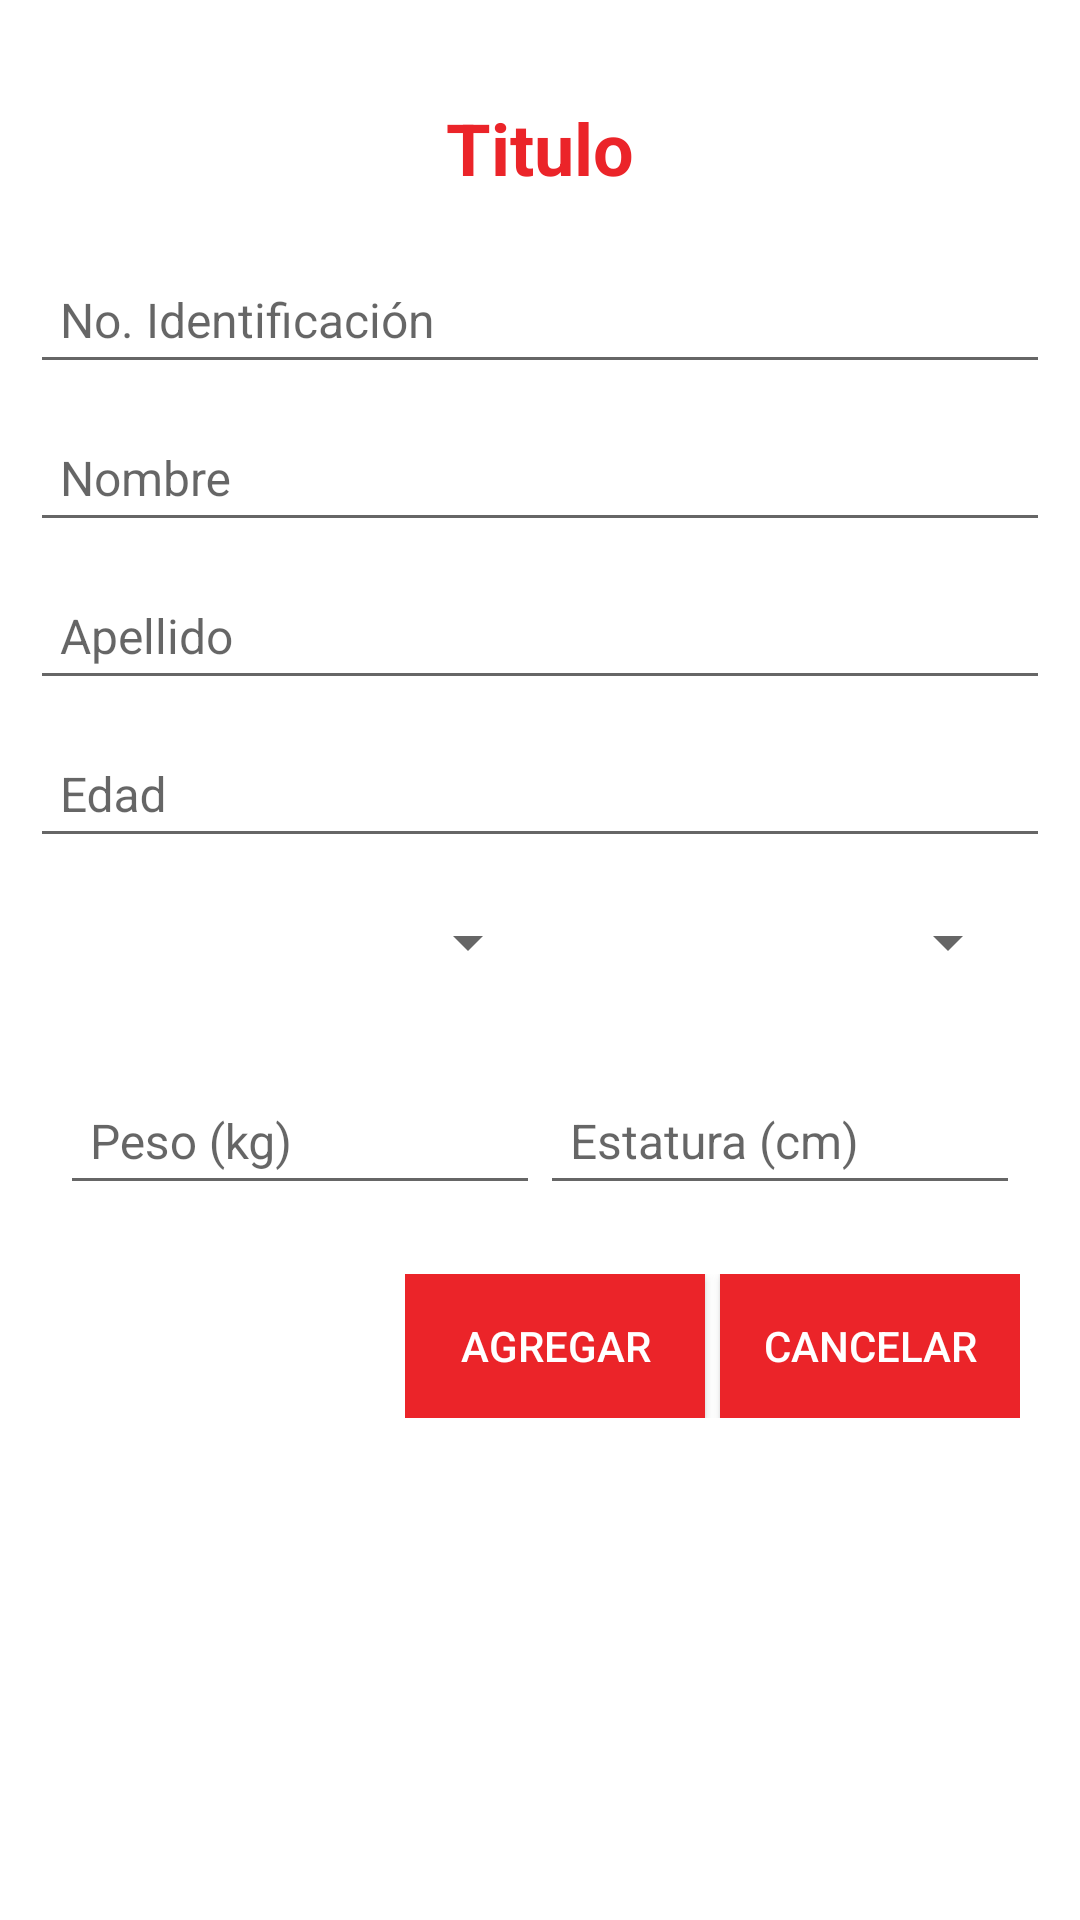

Reconstruct the res/layout file that produces this screen, plus the resources it refers to.
<!-- AndroidManifest.xml: application theme AppTheme -->
<!-- res/layout/dialogo_agregar_donante.xml -->
<?xml version="1.0" encoding="utf-8"?>
<RelativeLayout xmlns:android="http://schemas.android.com/apk/res/android"
    xmlns:tools="http://schemas.android.com/tools"
    android:layout_width="match_parent"
    android:layout_height="match_parent"
    android:background="@color/fondoBlanco">

    <LinearLayout
        android:id="@+id/linearLayout"
        style="@style/StyleAgrDonante"
        android:layout_width="match_parent"
        android:layout_height="wrap_content"
        android:orientation="vertical">

        <TextView
            android:id="@+id/agrDonanteTitulo"
            android:layout_width="match_parent"
            android:layout_height="wrap_content"
            android:layout_marginTop="10dp"
            android:padding="10dp"
            android:text="@string/agrDonanteTitulo"
            android:textAlignment="center"
            android:textColor="@color/colorAccent"
            android:textSize="24sp"
            android:textStyle="bold" />


        <android.support.design.widget.TextInputLayout
            android:id="@+id/agrDonanteId"
            android:layout_width="match_parent"
            android:layout_height="wrap_content">

            <EditText
                style="@style/StyleAgrDonante"
                android:id="@+id/editDonanteId"
                android:layout_width="match_parent"
                android:layout_height="wrap_content"
                android:hint="@string/agrDonanteId"
                android:inputType="numberSigned|numberDecimal" />

        </android.support.design.widget.TextInputLayout>

        <android.support.design.widget.TextInputLayout
            android:id="@+id/agrDonanteNombre"
            android:layout_width="match_parent"
            android:layout_height="wrap_content">

            <EditText
                android:id="@+id/editDonanteNombre"
                style="@style/StyleAgrDonante"
                android:layout_width="match_parent"
                android:layout_height="wrap_content"
                android:hint="@string/agrDonanteNombre" />

        </android.support.design.widget.TextInputLayout>

        <android.support.design.widget.TextInputLayout
            android:id="@+id/agrDonanteApellido"
            android:layout_width="match_parent"
            android:layout_height="wrap_content">

            <EditText
                android:id="@+id/editDonanteApellido"
                style="@style/StyleAgrDonante"
                android:layout_width="match_parent"
                android:layout_height="wrap_content"
                android:hint="@string/agrDonanteApellido" />

        </android.support.design.widget.TextInputLayout>

        <android.support.design.widget.TextInputLayout
            android:id="@+id/agrDonanteEdad"
            android:layout_width="match_parent"
            android:layout_height="wrap_content">

            <EditText
                android:id="@+id/editDonanteEdad"
                style="@style/StyleAgrDonante"
                android:layout_width="match_parent"
                android:layout_height="wrap_content"
                android:hint="@string/agrDonanteEdad"
                android:inputType="number|numberSigned|numberDecimal" />

        </android.support.design.widget.TextInputLayout>


        <Space
            android:layout_width="match_parent"
            android:layout_height="wrap_content" />

        <LinearLayout
            style="@style/StyleAgrDonante"
            android:layout_width="match_parent"
            android:layout_height="wrap_content"
            android:orientation="horizontal">

            <Spinner
                android:id="@+id/agrDonanteGrupo"
                style="@style/StyleAgrDonante"
                android:layout_width="0dp"
                android:layout_height="wrap_content"
                android:layout_weight="1" />

            <Spinner
                android:id="@+id/agrDonanteFactor"
                style="@style/StyleAgrDonante"
                android:layout_width="0dp"
                android:layout_height="wrap_content"
                android:layout_weight="1" />

        </LinearLayout>

        <LinearLayout
            style="@style/StyleAgrDonante"
            android:layout_width="match_parent"
            android:layout_height="wrap_content"
            android:orientation="horizontal">

            <android.support.design.widget.TextInputLayout
                android:id="@+id/agrDonantePeso"
                android:layout_width="0dp"
                android:layout_height="wrap_content"
                android:layout_weight="1">

                <EditText
                    android:id="@+id/editDonantePeso"
                    style="@style/StyleAgrDonante"
                    android:hint="@string/agrDonantePeso"
                    android:inputType="number|numberSigned|numberDecimal"
                    android:layout_width="match_parent"
                    android:layout_height="match_parent" />

            </android.support.design.widget.TextInputLayout>

            <android.support.design.widget.TextInputLayout
                android:id="@+id/agrDonanteEstatura"
                android:layout_width="0dp"
                android:layout_height="wrap_content"
                android:layout_weight="1">

                <EditText
                    android:id="@+id/editDonanteEstatura"
                    style="@style/StyleAgrDonante"
                    android:hint="@string/agrDonanteEstatura"
                    android:inputType="number|numberSigned|numberDecimal"
                    android:layout_width="match_parent"
                    android:layout_height="match_parent" />

            </android.support.design.widget.TextInputLayout>

        </LinearLayout>

        <LinearLayout
            style="@style/StyleAgrDonante"
            android:layout_width="wrap_content"
            android:layout_height="wrap_content"
            android:layout_gravity="right"
            android:orientation="horizontal"
            tools:ignore="RtlHardcoded">

            <Button
                android:id="@+id/agrDonanteBtnAgregar"
                style="@style/StyleBtnDonante"
                android:layout_width="100dp"
                android:layout_height="wrap_content"
                android:text="@string/agregar" />

            <Space
                android:layout_width="5dp"
                android:layout_height="match_parent" />

            <Button
                android:id="@+id/agrDonanteBtnCancelar"
                style="@style/StyleBtnDonante"
                android:layout_width="100dp"
                android:layout_height="wrap_content"
                android:text="@string/cancelar" />

        </LinearLayout>

    </LinearLayout>


</RelativeLayout>
<!-- resources referenced by this layout -->
<resources>
  <color name="colorAccent">#eb2429</color>
  <color name="fondoBlanco">#FFF</color>
  <string name="agrDonanteApellido">Apellido</string>
  <string name="agrDonanteEdad">Edad</string>
  <string name="agrDonanteEstatura">Estatura (cm)</string>
  <string name="agrDonanteId">No. Identificación</string>
  <string name="agrDonanteNombre">Nombre</string>
  <string name="agrDonantePeso">Peso (kg)</string>
  <string name="agrDonanteTitulo">Titulo</string>
  <string name="agregar">Agregar</string>
  <string name="cancelar">Cancelar</string>
  <style name="StyleAgrDonante">
          //Style de los margenes de los textos del dialogo agregar
          <item name="android:padding">10dp</item>
          <item name="android:layout_marginTop">3dp</item>
          <item name="android:textSize">16sp</item>
  
  
      </style>
  <style name="StyleBtnDonante">
          <item name="android:background">@color/colorAccent</item>
          <item name="android:textColor">@color/fondoBlanco</item>
      </style>
  <style name="AppTheme" parent="Theme.AppCompat.Light.DarkActionBar">
          
          <item name="colorPrimary">@color/colorPrimary</item>
          <item name="colorPrimaryDark">@color/colorPrimaryDark</item>
          <item name="colorAccent">@color/colorAccent</item>
      </style>
  <color name="colorPrimary">#000</color>
  <color name="colorPrimaryDark">#000</color>
</resources>
